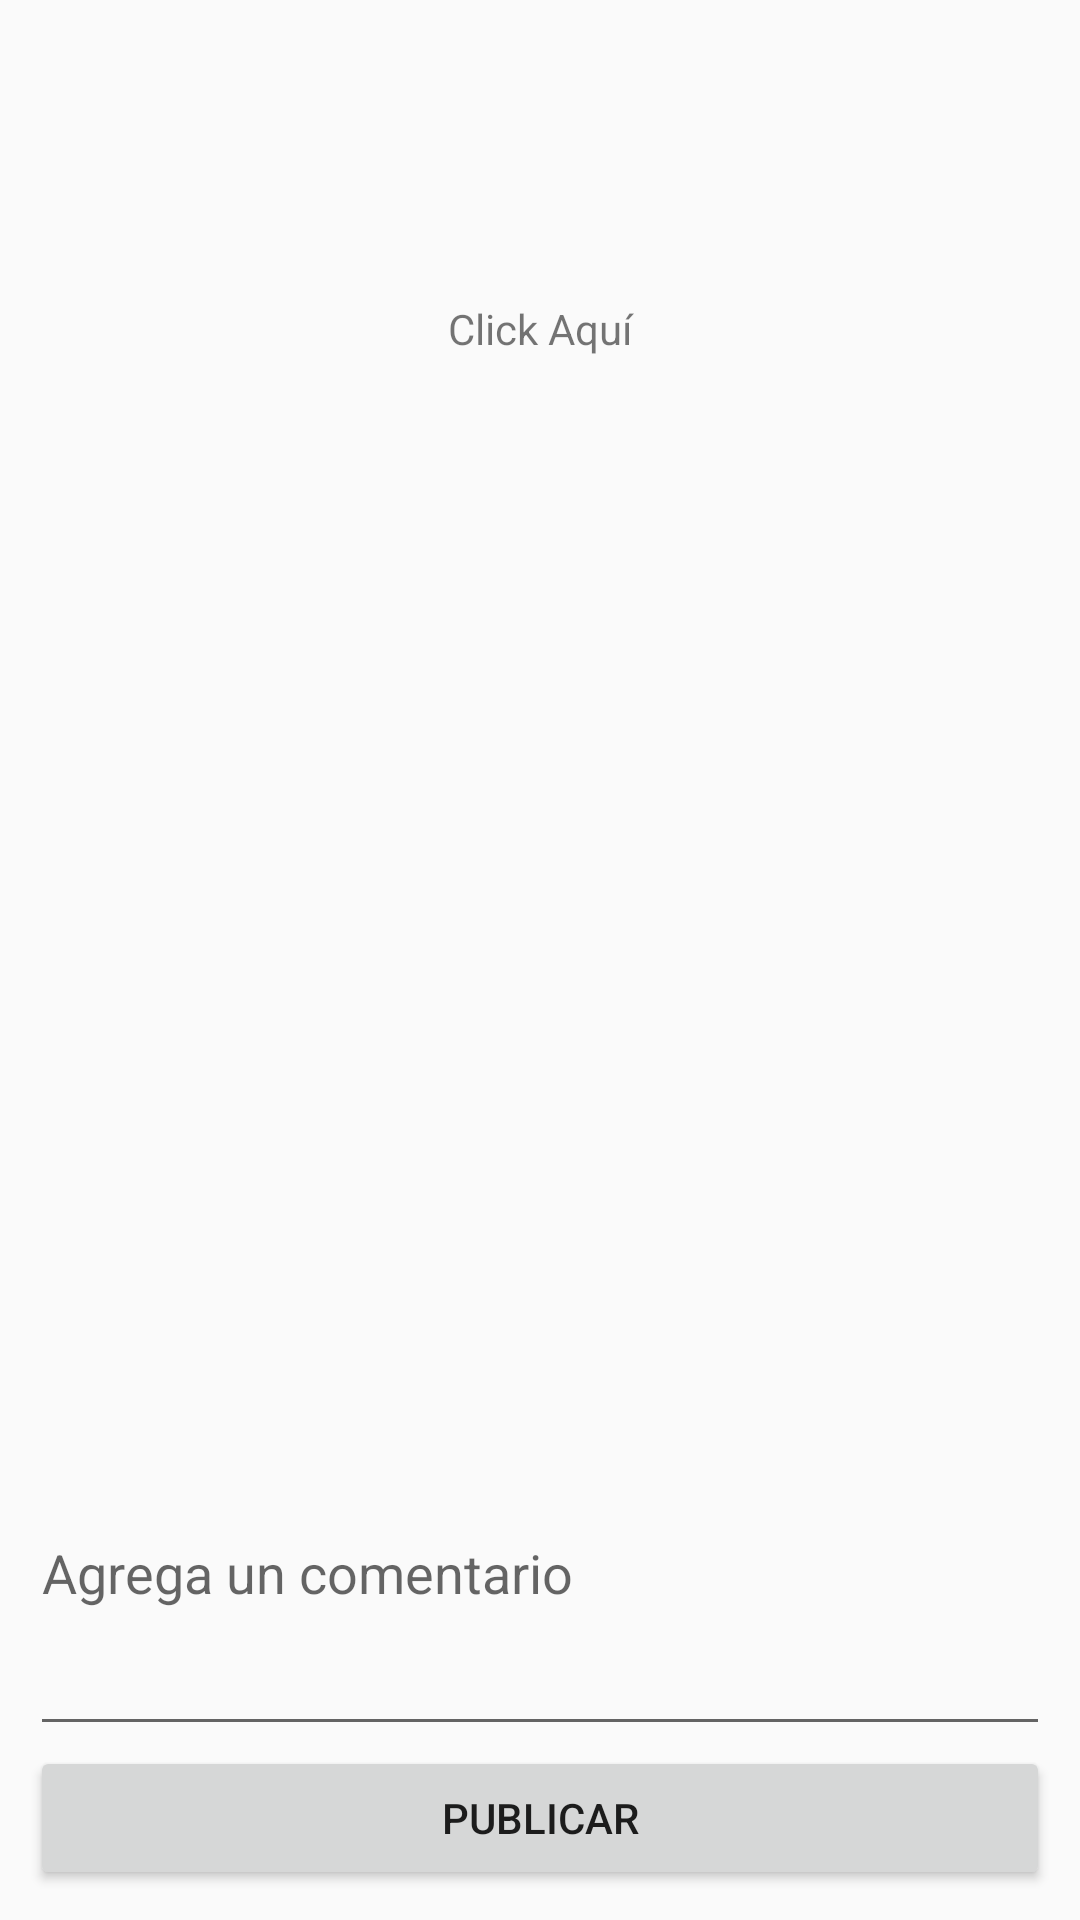

Write the Android layout XML for this screen, with the resource values it uses.
<!-- AndroidManifest.xml: application theme AppTheme -->
<!-- res/layout/fragment_publicar.xml -->
<FrameLayout xmlns:android="http://schemas.android.com/apk/res/android"
    xmlns:app="http://schemas.android.com/apk/res-auto"
    xmlns:tools="http://schemas.android.com/tools"
    android:layout_width="match_parent"
    android:layout_height="match_parent"
    tools:context="org.giotfisi.muninetapp.Fragments.PublicarFragment">

        <RelativeLayout
            android:layout_width="match_parent"
            android:layout_height="match_parent"
            android:orientation="vertical"
            android:padding="10dp"
            tools:ignore="UselessParent">

            <ImageView
                android:id="@+id/foto_img"
                android:layout_width="70dp"
                android:layout_height="70dp"
                android:layout_alignParentTop="true"
                android:layout_centerHorizontal="true"
                android:layout_marginTop="20dp"
                android:src="@drawable/img_foto" />
            <TextView
                android:id="@+id/click_aqui"
                android:layout_width="match_parent"
                android:layout_height="wrap_content"
                android:layout_below="@id/foto_img"
                android:gravity="center_horizontal"
                android:text="@string/click"/>

            <ImageView
                android:id="@+id/foto_publicar"
                android:layout_below="@id/click_aqui"
                android:layout_height="match_parent"
                android:layout_width="match_parent"
                android:layout_above="@id/linearLayout"
                 />

            <LinearLayout
                android:id="@+id/linearLayout"
                android:layout_width="match_parent"
                android:layout_height="wrap_content"
                android:orientation="vertical"
                android:layout_alignParentBottom="true"
                android:layout_alignParentStart="true">
                <EditText
                    android:id="@+id/ed_comentario"
                    android:layout_width="match_parent"
                    android:layout_height="80dp"
                    android:gravity="start"
                    android:inputType="text|textMultiLine"
                    android:hint="@string/comentario" />

                <Button
                    android:id="@+id/btn_publicar"
                    android:layout_width="match_parent"
                    android:layout_height="wrap_content"
                    android:layout_gravity="center_vertical"
                    android:text="@string/publicar" />
            </LinearLayout>

        </RelativeLayout>

</FrameLayout>
<!-- resources referenced by this layout -->
<resources>
  <string name="click">Click Aquí</string>
  <string name="comentario">Agrega un comentario</string>
  <string name="publicar">Publicar</string>
  <style name="AppTheme" parent="Theme.AppCompat.Light.NoActionBar">
          
          <item name="colorPrimary">@color/colorPrimary</item>
          <item name="colorPrimaryDark">@color/colorPrimaryDark</item>
          <item name="colorAccent">@color/colorAccent</item>
      </style>
  <color name="colorPrimary">#3F51B5</color>
  <color name="colorPrimaryDark">#303F9F</color>
  <color name="colorAccent">#ffb20e</color>
</resources>
